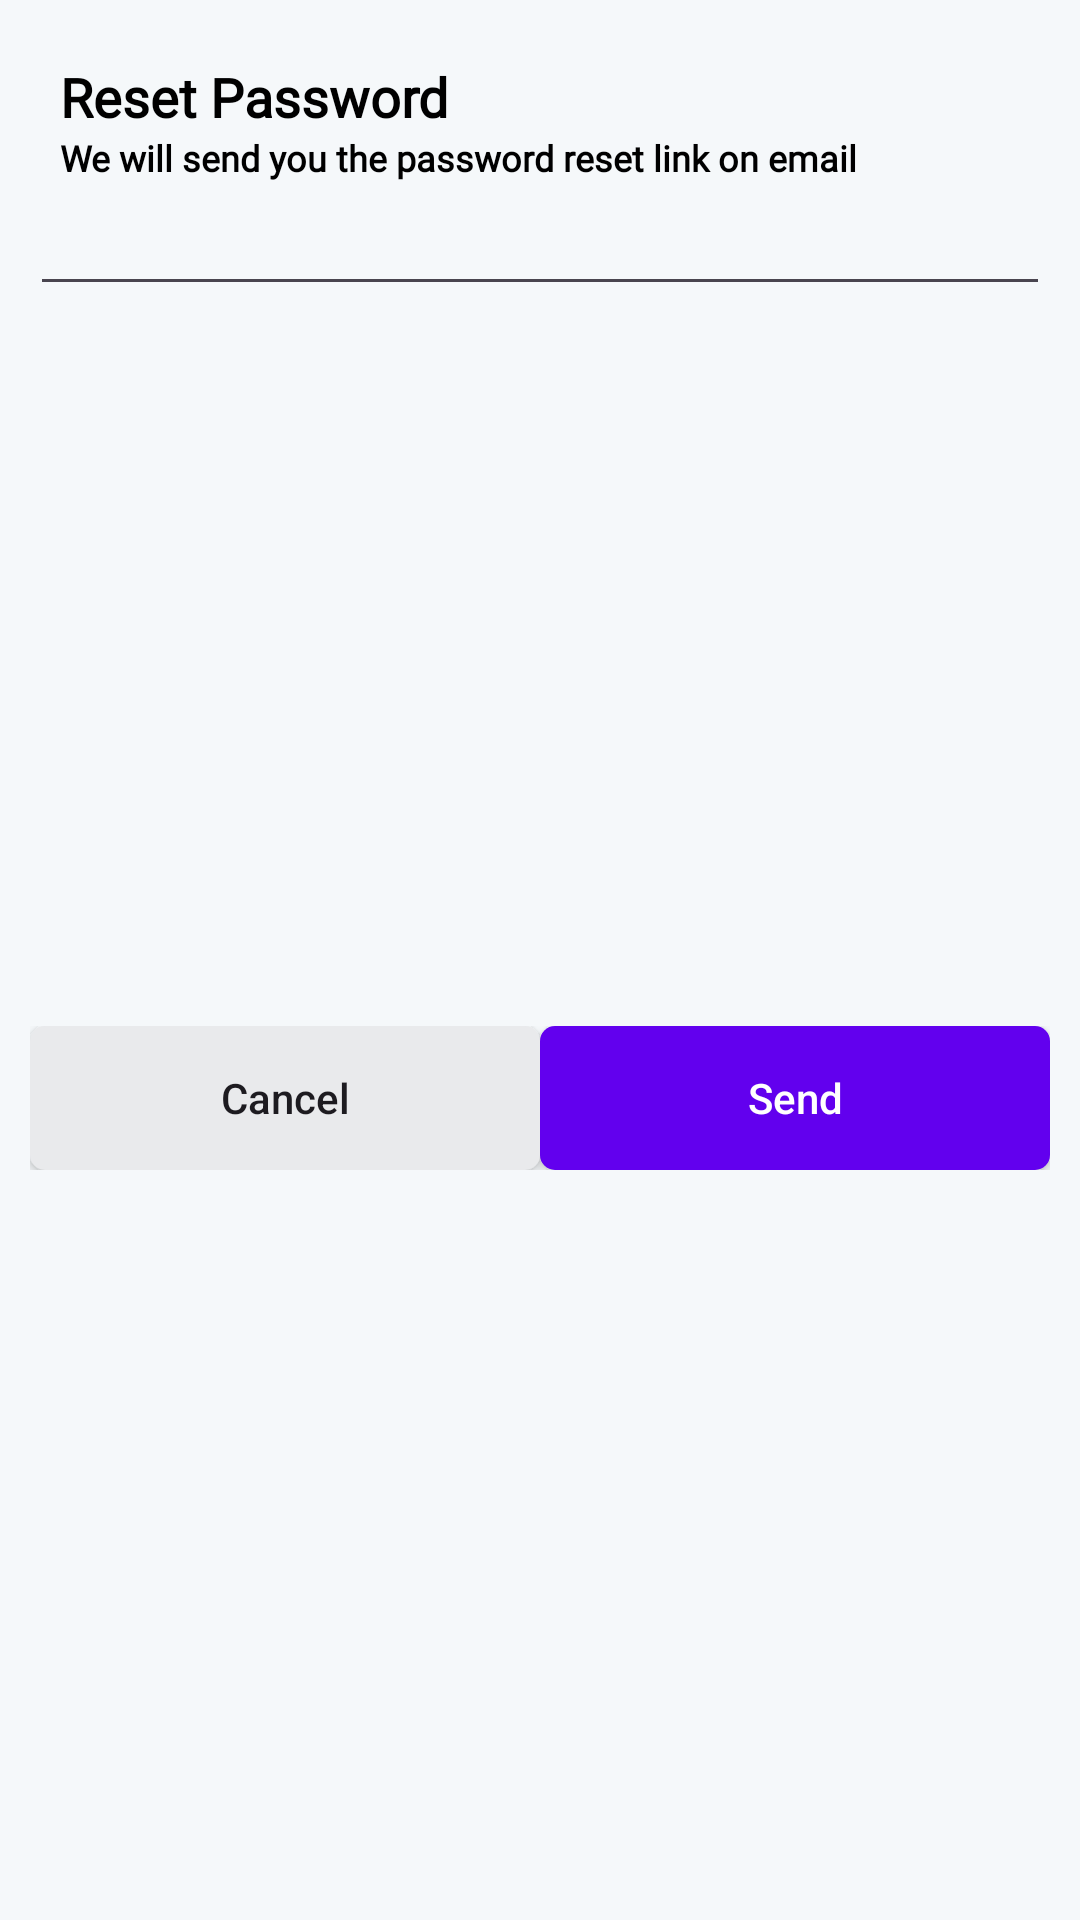

Produce the Android XML layout that renders to this screen, including the resource entries it uses.
<!-- AndroidManifest.xml: application theme Theme.ECommerceApp -->
<!-- res/layout/reset_password_dialog.xml -->
<?xml version="1.0" encoding="utf-8"?>
<androidx.constraintlayout.widget.ConstraintLayout xmlns:android="http://schemas.android.com/apk/res/android"
    xmlns:app="http://schemas.android.com/apk/res-auto"
    xmlns:tools="http://schemas.android.com/tools"
    android:layout_width="match_parent"
    android:layout_height="wrap_content"
    android:background="@color/g_white"
    android:padding="10dp">

    <TextView
        android:id="@+id/textView6"
        android:layout_width="wrap_content"
        android:layout_height="wrap_content"
        android:layout_margin="10dp"
        android:fontFamily="@font/poppins_thin"
        android:text="Reset Password"
        android:textColor="@color/black"
        android:textSize="18sp"
        android:textStyle="bold"
        app:layout_constraintStart_toStartOf="parent"
        app:layout_constraintTop_toTopOf="parent" />

    <TextView
        android:id="@+id/textView7"
        android:layout_width="0dp"
        android:layout_height="wrap_content"
        android:layout_marginEnd="10dp"
        android:fontFamily="@font/poppins_light"
        android:text="We will send you the password reset link on email"
        android:textColor="@color/black"
        android:textSize="12sp"
        android:textStyle="bold"
        app:layout_constraintEnd_toEndOf="parent"
        app:layout_constraintStart_toStartOf="@+id/textView6"
        app:layout_constraintTop_toBottomOf="@+id/textView6" />

    <EditText
        android:id="@+id/edtResetPasswordEmail"
        android:layout_width="0dp"
        android:layout_height="wrap_content"
        app:layout_constraintEnd_toEndOf="parent"
        app:layout_constraintStart_toStartOf="parent"
        app:layout_constraintTop_toBottomOf="@+id/textView7" />

    <LinearLayout
        android:layout_width="0dp"
        android:layout_height="wrap_content"
        app:layout_constraintBottom_toBottomOf="parent"
        app:layout_constraintEnd_toEndOf="parent"
        app:layout_constraintStart_toStartOf="parent"
        app:layout_constraintTop_toBottomOf="@+id/edtResetPasswordEmail"
        android:orientation="horizontal">
        <androidx.appcompat.widget.AppCompatButton
            android:id="@+id/btnCancelResetPass"
            android:layout_width="wrap_content"
            android:layout_height="wrap_content"
            android:layout_weight="1"
            android:text="Cancel"
            android:background="@drawable/button_back_2"
            android:textAllCaps="false"/>
        <androidx.appcompat.widget.AppCompatButton
            android:id="@+id/btnSendResetPass"
            android:layout_width="wrap_content"
            android:layout_height="wrap_content"
            android:layout_weight="1"
            android:text="Send"
            android:textColor="@color/white"
            android:background="@drawable/button"
            android:textAllCaps="false"/>



    </LinearLayout>


</androidx.constraintlayout.widget.ConstraintLayout>
<!-- resources referenced by this layout -->
<resources>
  <color name="black">#FF000000</color>
  <color name="g_white">#F5F8FA</color>
  <color name="white">#FFFFFFFF</color>
  <!-- drawable button (drawable) -->
  <?xml version="1.0" encoding="utf-8"?>
  <selector xmlns:android="http://schemas.android.com/apk/res/android">
  
      <item>
          <shape android:shape="rectangle">
              <solid android:color="@color/purple_500"/>
              <corners android:radius="5dp"/>
          </shape>
      </item>
  </selector>
  <!-- drawable button_back_2 (drawable) -->
  <?xml version="1.0" encoding="utf-8"?>
  <selector xmlns:android="http://schemas.android.com/apk/res/android">
  
      <item>
          <shape android:shape="rectangle">
              <solid android:color="@color/g_line"/>
              <corners android:radius="5dp"/>
          </shape>
      </item>
  </selector>
  <style name="Theme.ECommerceApp" parent="Base.Theme.ECommerceApp" />
  <color name="purple_500">#FF6200EE</color>
  <color name="g_line">#E9EAEC</color>
  <style name="Base.Theme.ECommerceApp" parent="Theme.Material3.DayNight.NoActionBar">
          
          
      </style>
</resources>
